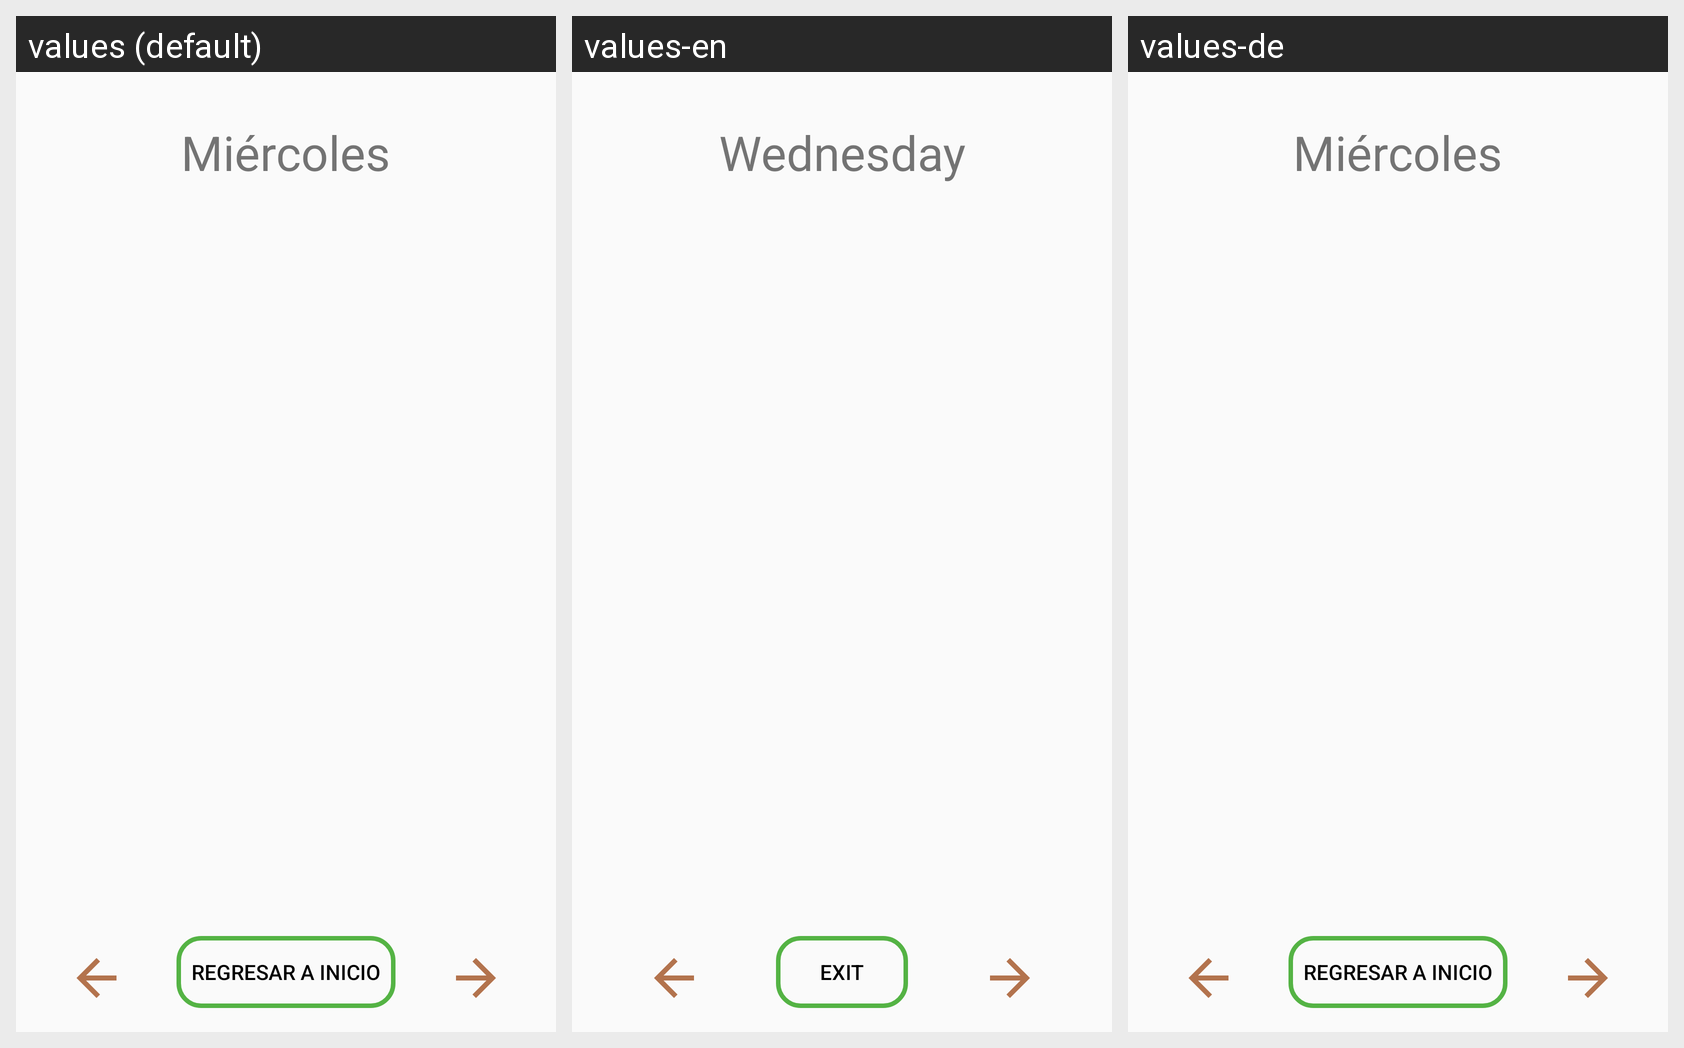

Strings drawn on this Android screen and how each of the app's shown locales translates them:
Android screen res/layout/fragment_miercoles.xml rendered under 3 locales, left to right: values (default), values-en, values-de. Device: Nexus 5 (rendered at 1080×1920; each locale shown at half size, 540×960, under a caption strip naming it); theme ThemeLight.FitNutricion.
Strings drawn on this screen, with the default value and each locale's value (text and hints the layout hard-codes, and strings that could not be matched under every locale, appear in the picture but are not listed):

item_miercoles
  values: Miércoles
  values-en: Wednesday
  values-de: Miércoles  [not translated; the default value is used]

txt_salir
  values: Regresar a inicio
  values-en: Exit
  values-de: Regresar a inicio  [not translated; the default value is used]
